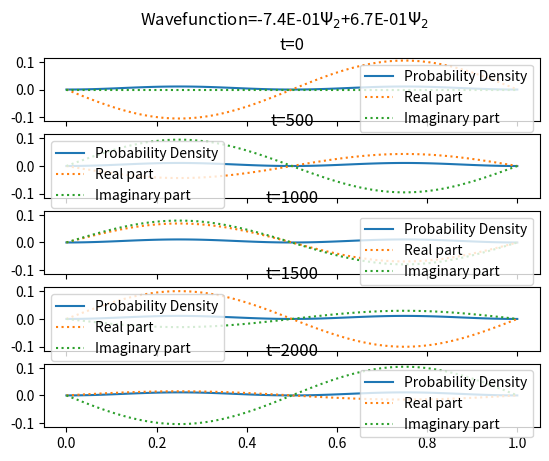

Python code for this plot:
# -*- coding: utf-8 -*-
"""
Spyder Editor

This is a temporary script file.
"""

import numpy as np
import matplotlib.pyplot as plt

###############################################################################################################
#Functions
def NonStationaryState(h_bar, m, norm_c, a, n, x, time): #generates real and imaginary parts of nonstationary state as sum of stationary states for particle in a box
    E=(h_bar*np.pi*n)**2/(2*m*a**2) #energy
    NSS=[0]*len(x)
    for i in range(len(norm_c)):
        NSS+=norm_c[i]*np.sqrt(2/a)*np.sin(n[i]*np.pi*x/a)*np.exp(-1j*E[i]*time/h_bar) #returns sum of stationary states multiplied by arbitrary coefficient and time-dependence
    NSS_real=np.real(np.array(NSS)) #real part of wavefunction
    NSS_imag=np.imag(np.array(NSS)) #imaginary part of wavefunction
    return NSS_real, NSS_imag
    
def ProbDensity(h_bar, m, norm_c, a, n, x, time): #generates probability density of wave-function for particle in a box at specific time
    E=(h_bar*np.pi*n)**2/(2*m*a**2) #energy
    NSS=[0]*len(x)
    for i in range(len(norm_c)):
        NSS+=norm_c[i]*np.sqrt(2/a)*np.sin(n[i]*np.pi*x/a)*np.exp(-1j*E[i]*time/h_bar) #returns sum of stationary states multiplied by arbitrary coefficient and time-dependence
    ProbDensity=NSS*np.conj(NSS) #converts wavefunction into probability density function
    return ProbDensity


#######################################################################################################  
#Variables
h_bar=6.626e-34/(2*np.pi) #reduced Planck constant
m=9.11e-31 #mass of electron
a=1. #length of box

x=np.linspace(0, a, 100) #x-axis (position space)

M=2 #number of states
n=np.random.randint(1, 5, size=M) #vector containing random values of n (the order of state)
c=np.random.randint(-10, 10, size=M) #vector containig random coefficients in infinite sum (easier to work with integers)
norm_c=1/np.sqrt(sum(c**2))*c #normalized coefficients

t=np.arange(0, 2500, 500) #time

######################################################################################################
#Calculations
ProbMatrix=np.zeros((len(t), len(x))) #empty matrix 
realMatrix=np.zeros((len(t), len(x))) #empty matrix
imagMatrix=np.zeros((len(t), len(x))) #empty matrix

for i in range(len(t)):
    ProbMatrix[i]=ProbDensity(h_bar, m, norm_c, a, n, x, t[i]) #set values to probability density matrix
    realMatrix[i], imagMatrix[i]=NonStationaryState(h_bar, m, norm_c, a, n, x, t[i]) #set values to real and imaginary matrices

#######################################################################################################
#Plotting
fig1, axes1=plt.subplots(len(t), 1, sharex=True, sharey=True)

for i, ax1 in enumerate(axes1.flatten()):
    ax1.plot(x, ProbMatrix[i], label='Probability Density')
    ax1.plot(x, realMatrix[i], ':', label='Real part')
    ax1.plot(x, imagMatrix[i], ':', label='Imaginary part')
    ax1.set_title('t=%d'%(t[i]))
    ax1.legend()
    
Title='Wavefunction='
for i in range(M):
    Title+=r'%.1E$\Psi_{%d}$+'%(norm_c[i], n[i])

fig1.suptitle(Title[:-1])

plt.show()